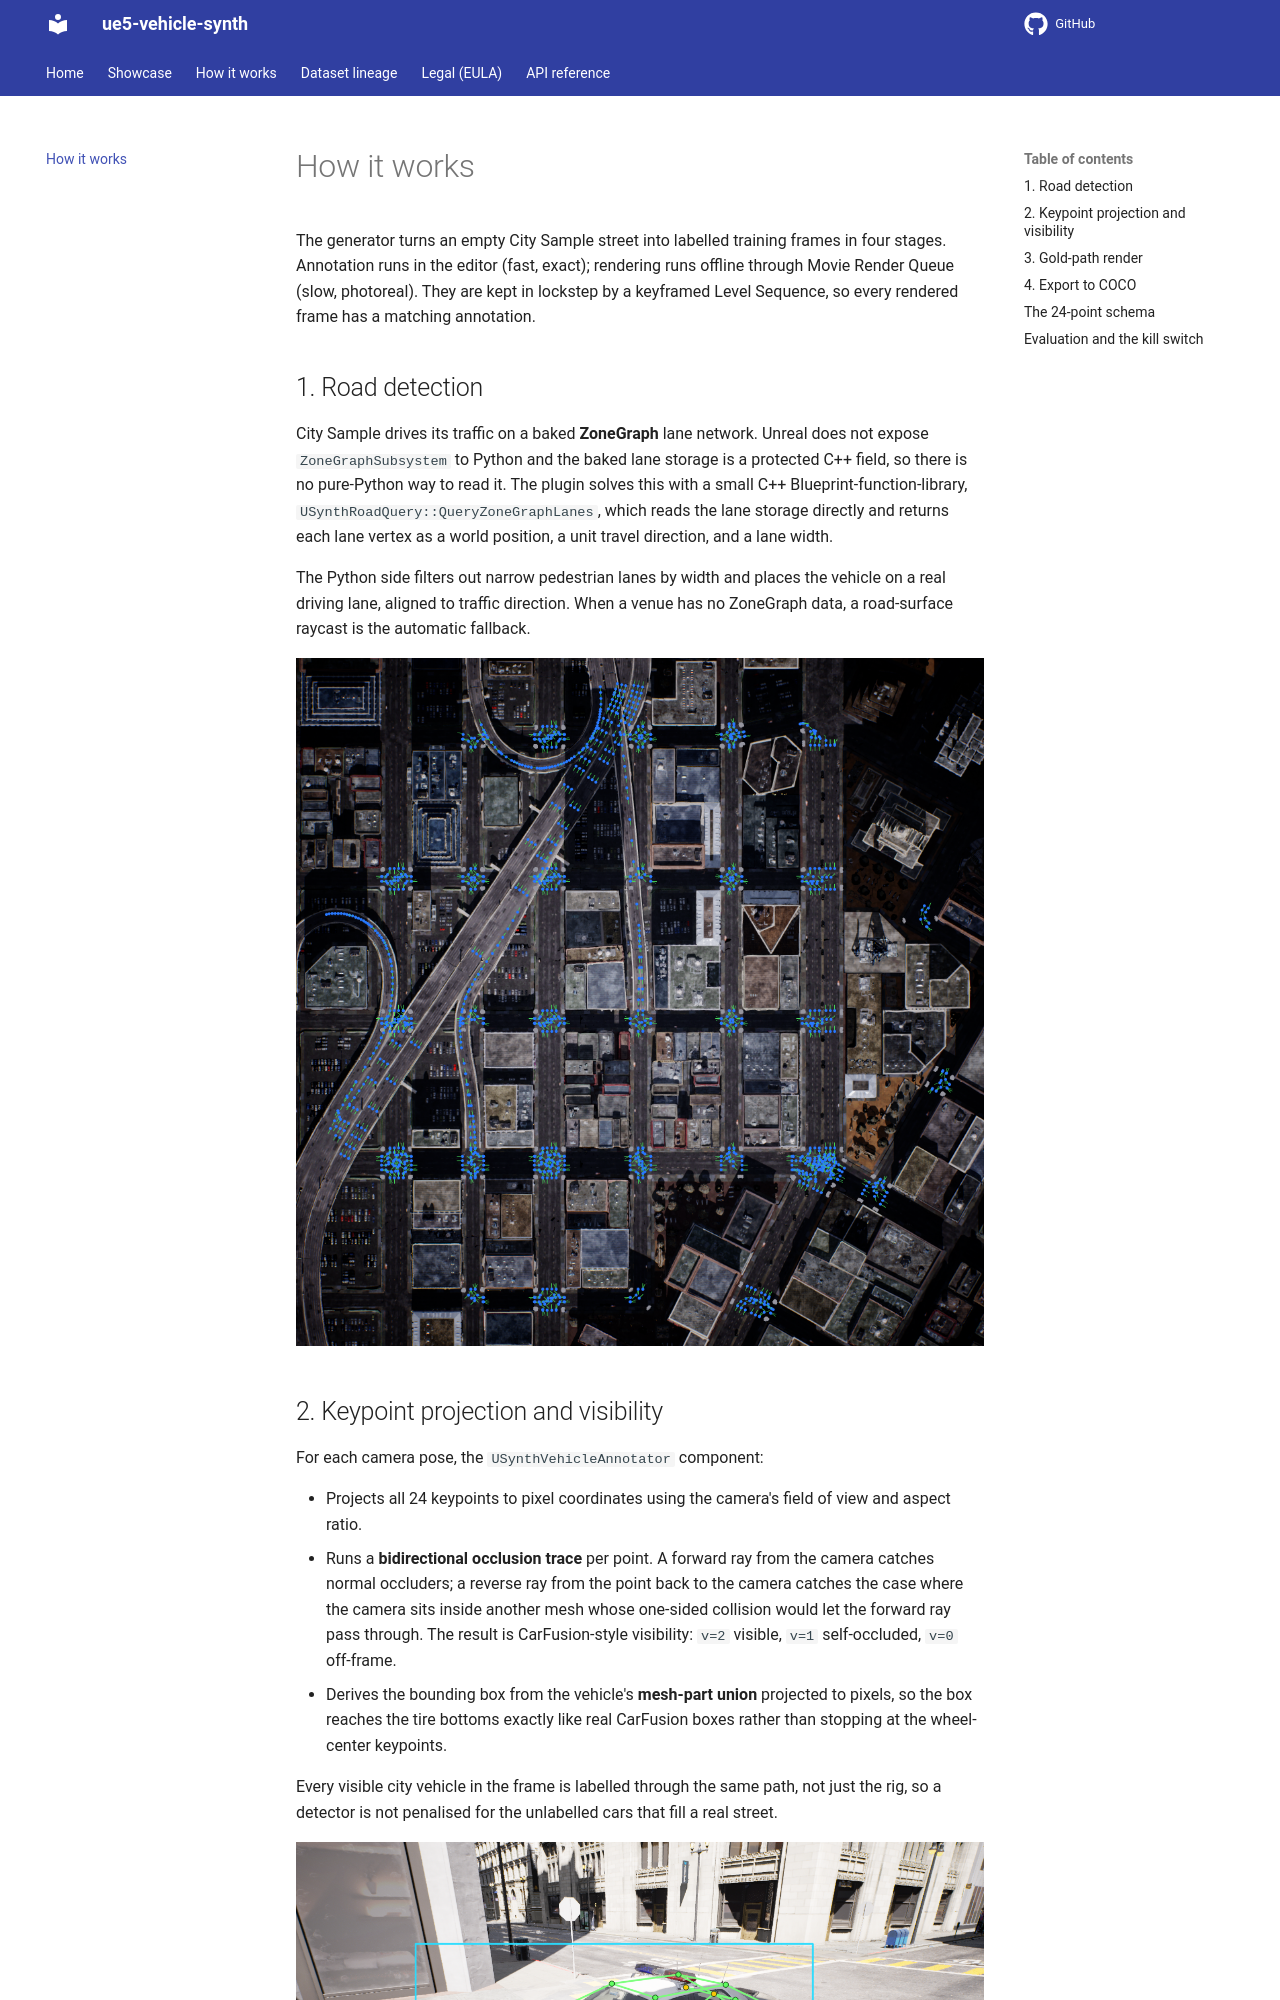

repository: kiselyovd/ue5-vehicle-synth · page: pipeline/index.html · generator: mkdocs

# How it works

The generator turns an empty City Sample street into labelled training frames in four stages. Annotation runs in the editor (fast, exact); rendering runs offline through Movie Render Queue (slow, photoreal). They are kept in lockstep by a keyframed Level Sequence, so every rendered frame has a matching annotation.

## 1. Road detection

City Sample drives its traffic on a baked **ZoneGraph** lane network. Unreal does not expose `ZoneGraphSubsystem` to Python and the baked lane storage is a protected C++ field, so there is no pure-Python way to read it. The plugin solves this with a small C++ Blueprint-function-library, `USynthRoadQuery::QueryZoneGraphLanes`, which reads the lane storage directly and returns each lane vertex as a world position, a unit travel direction, and a lane width.

The Python side filters out narrow pedestrian lanes by width and places the vehicle on a real driving lane, aligned to traffic direction. When a venue has no ZoneGraph data, a road-surface raycast is the automatic fallback.

![Road network detected from ZoneGraph: vehicle lanes in blue with travel-direction arrows, pedestrian lanes in grey](images/zonegraph_lanes.png)
